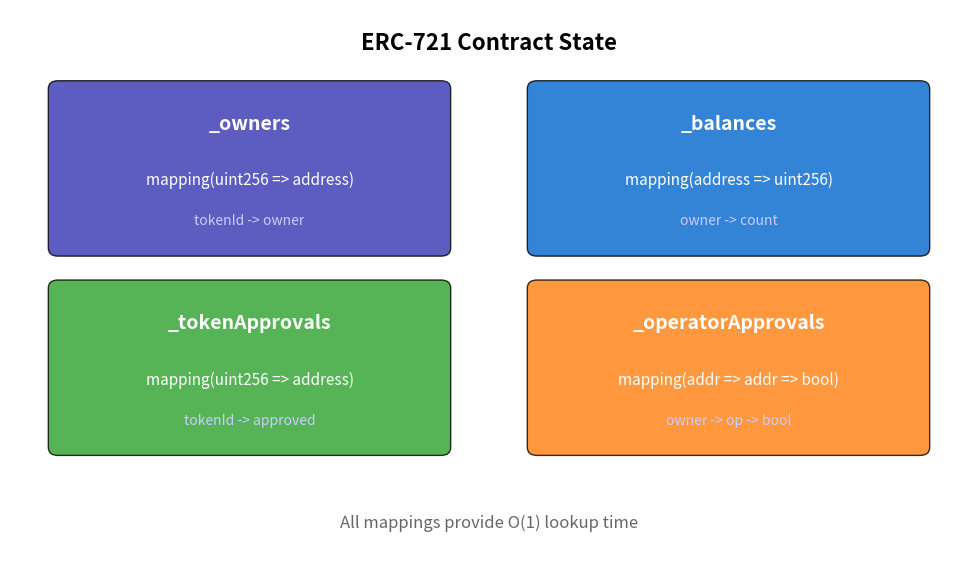

Python code for this plot: (Note: this script raises an exception after producing the figure.)
"""ERC-721 State Structure"""
import matplotlib.pyplot as plt
import matplotlib.patches as mpatches
from pathlib import Path

plt.rcParams.update({'font.size': 14, 'figure.figsize': (10, 6), 'figure.dpi': 150})
fig, ax = plt.subplots(figsize=(10, 6))
ax.set_xlim(0, 10)
ax.set_ylim(0, 7)
ax.axis('off')
ax.text(5, 6.5, 'ERC-721 Contract State', fontsize=16, ha='center', fontweight='bold')

boxes = [
    (0.5, 4, '_owners', 'mapping(uint256 => address)', 'tokenId -> owner', '#3333B2'),
    (5.5, 4, '_balances', 'mapping(address => uint256)', 'owner -> count', '#0066CC'),
    (0.5, 1.5, '_tokenApprovals', 'mapping(uint256 => address)', 'tokenId -> approved', '#2CA02C'),
    (5.5, 1.5, '_operatorApprovals', 'mapping(addr => addr => bool)', 'owner -> op -> bool', '#FF7F0E'),
]

for x, y, title, mapping, desc, color in boxes:
    box = mpatches.FancyBboxPatch((x, y), 4, 2, boxstyle="round,pad=0.1", facecolor=color, edgecolor='black', alpha=0.8)
    ax.add_patch(box)
    ax.text(x+2, y+1.5, title, fontsize=14, ha='center', color='white', fontweight='bold')
    ax.text(x+2, y+0.8, mapping, fontsize=11, ha='center', color='white')
    ax.text(x+2, y+0.3, desc, fontsize=10, ha='center', color='#CCCCFF')

ax.text(5, 0.5, 'All mappings provide O(1) lookup time', fontsize=12, ha='center', style='italic', color='#666666')
plt.tight_layout()
plt.savefig(Path(__file__).parent / 'chart.pdf', bbox_inches='tight', dpi=300)
plt.close()
